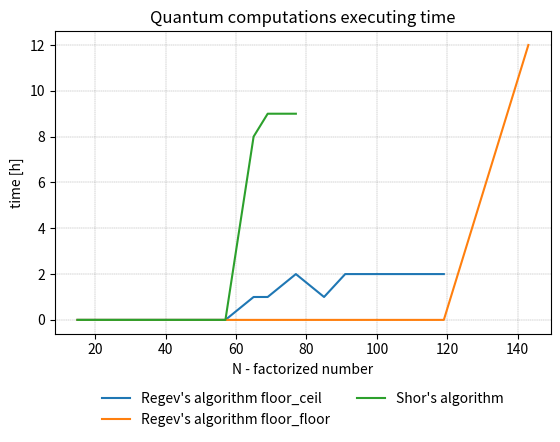

Python code for this plot: (Note: this script raises an exception after producing the figure.)
import matplotlib.pyplot as plt
import numpy as np

# quantum part

N = [15, 21, 33, 35, 39, 51, 55, 57, 65, 69, 77, 85, 91, 95, 119, 143]
regev_floor_ceil_time_ms = [8542, 47161, 245911, 256074, 257180, 251896, 262070, 257281, 7022759, 6707780, 7393365,
                            7029123, 7387789, 7487608, 7536163]
regev_floor_ceil_h = [i // 3600000 for i in regev_floor_ceil_time_ms]
regev_floor_floor_time_ms = [14698, 34719, 383576, 399456, 405097, 364752, 446004, 369373, 2199122, 2239205, 2256183,
                             2106013, 2381526, 2270617, 2260646, 43569800]
regev_floor_floor_h = [i // 3600000 for i in regev_floor_floor_time_ms]
# odejmowanie części klasycznej ze względu na zaokrąglenie do ms nie ma sensu
shor_time_ms_all = [17820, 67915, 1083631, 1097304, 1118240, 1087438, 1151647, 1139126, 32314573, 34290676, 35403319]
shor_h = [i // 3600000 for i in shor_time_ms_all]

plt.xlabel("N - factorized number")
plt.ylabel("time [h]")
plt.plot(N[:len(regev_floor_ceil_h)], regev_floor_ceil_h, label="Regev's algorithm floor_ceil")
plt.plot(N[:len(regev_floor_floor_h)], regev_floor_floor_h, label="Regev's algorithm floor_floor")
plt.plot(N[:len(shor_h)], shor_h, label="Shor's algorithm")
plt.title("Quantum computations executing time")
# plt.legend(bbox_to_anchor=(0, 0.92, 1, 0.2), loc="lower left", mode="expand", borderaxespad=0, ncol=3)
plt.subplots_adjust(bottom=0.25)
plt.legend(loc='upper center', bbox_to_anchor=(0.5, -0.15), ncol=2, frameon=False)
plt.grid(color='gray', linestyle='--', linewidth=0.25)
plt.savefig("./outputs_plots/regev_floor_quantum_time.png")
